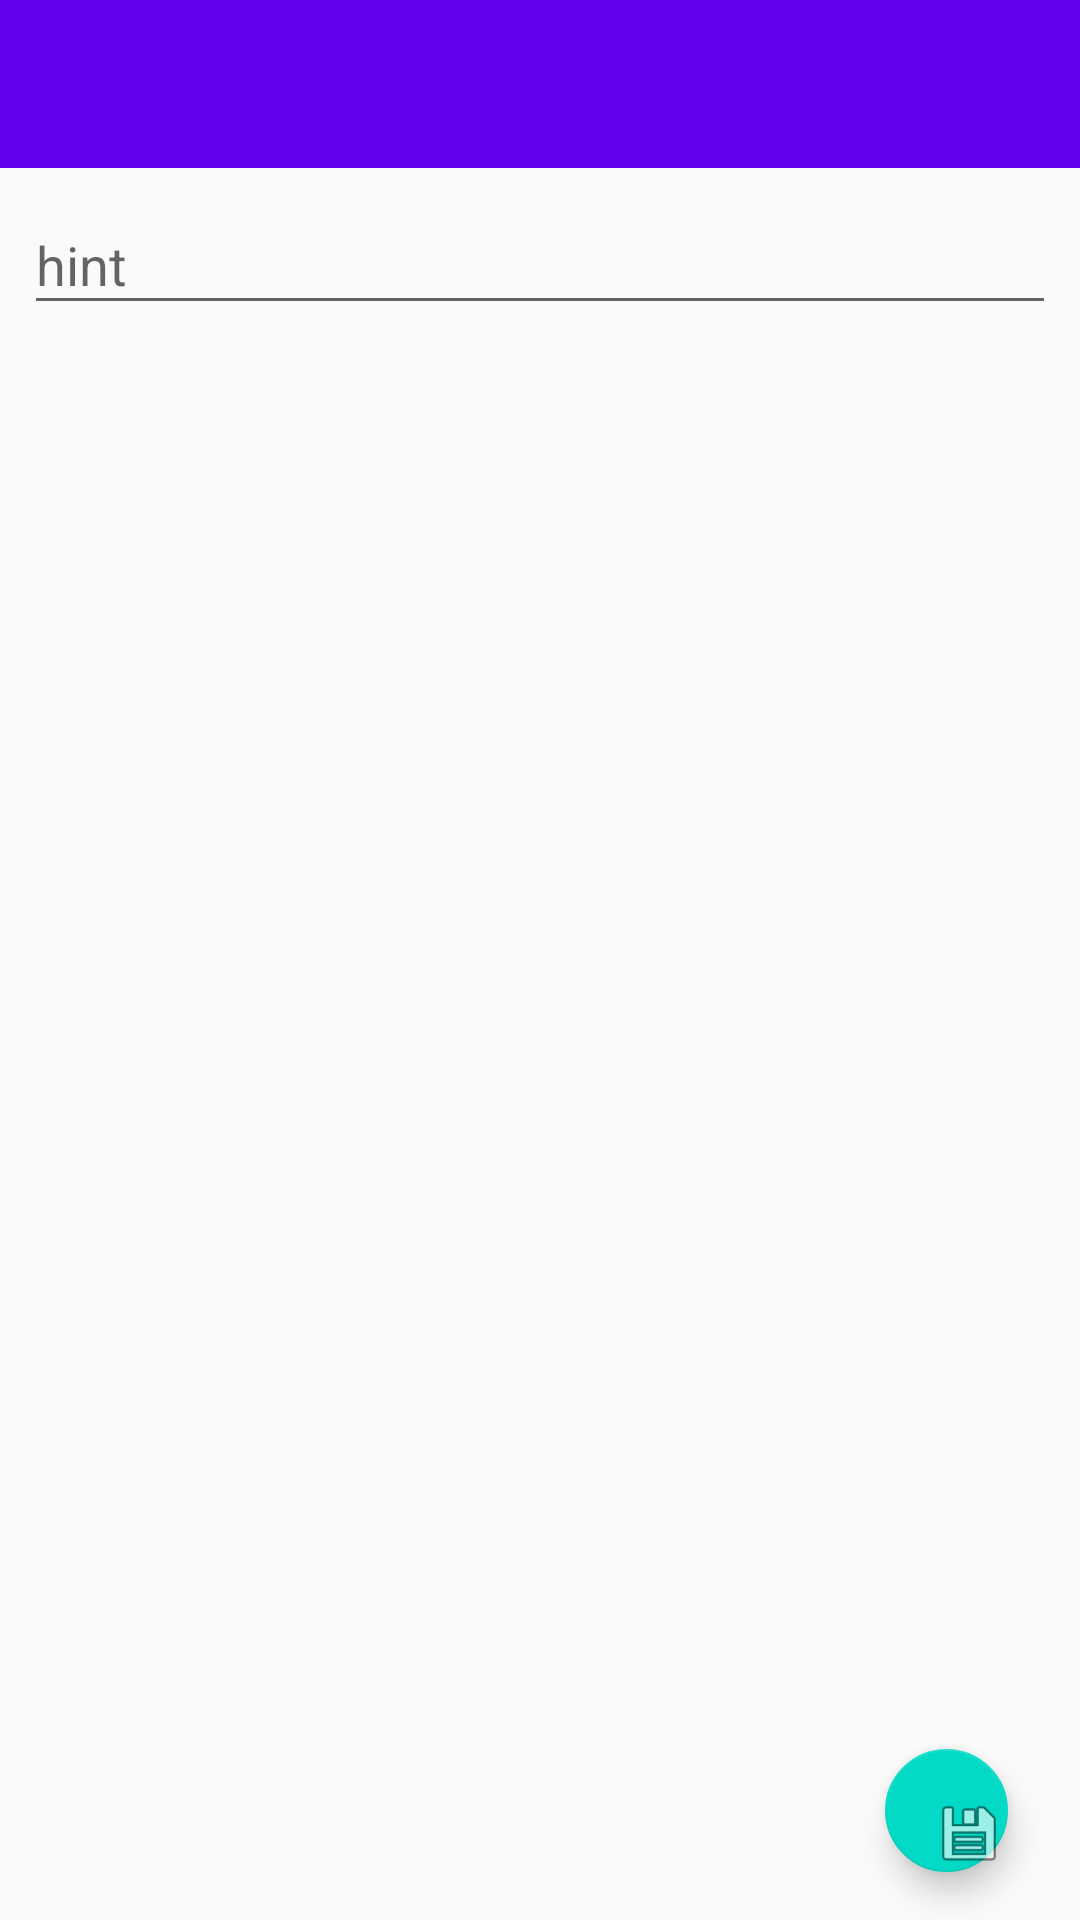

Produce the Android XML layout that renders to this screen, including the resource entries it uses.
<!-- AndroidManifest.xml: application theme AppTheme -->
<!-- res/layout/activity_character_info.xml -->
<?xml version="1.0" encoding="utf-8"?>
<androidx.constraintlayout.widget.ConstraintLayout xmlns:android="http://schemas.android.com/apk/res/android"
    xmlns:app="http://schemas.android.com/apk/res-auto"
    xmlns:tools="http://schemas.android.com/tools"
    android:layout_width="match_parent"
    android:layout_height="match_parent"
    tools:context=".Activities.CharacterActivities.CharacterInfoActivity">

    <com.google.android.material.textfield.TextInputLayout
        android:id="@+id/textInputLayout"
        android:layout_width="0dp"
        android:layout_height="597dp"
        android:layout_marginStart="8dp"
        android:layout_marginEnd="8dp"
        android:layout_marginBottom="2dp"
        app:layout_constraintBottom_toBottomOf="parent"
        app:layout_constraintEnd_toEndOf="parent"
        app:layout_constraintHorizontal_bias="0.0"
        app:layout_constraintStart_toStartOf="parent"
        app:layout_constraintTop_toBottomOf="@+id/toolbar"
        app:layout_constraintVertical_bias="0.0">

        <com.google.android.material.textfield.TextInputEditText
            android:id="@+id/character_info_et"
            android:layout_width="match_parent"
            android:layout_height="wrap_content"
            android:hint="hint" />

    </com.google.android.material.textfield.TextInputLayout>

    <androidx.appcompat.widget.Toolbar
        android:id="@+id/toolbar"
        android:layout_width="0dp"
        android:layout_height="wrap_content"
        android:background="?attr/colorPrimary"
        android:minHeight="?attr/actionBarSize"
        android:theme="?attr/actionBarTheme"
        app:layout_constraintEnd_toEndOf="parent"
        app:layout_constraintStart_toStartOf="parent"
        app:layout_constraintTop_toTopOf="parent" />

    <com.google.android.material.floatingactionbutton.FloatingActionButton
        android:id="@+id/character_info_fab"
        android:layout_width="49dp"
        android:layout_height="41dp"
        android:layout_marginEnd="24dp"
        android:layout_marginBottom="16dp"
        android:clickable="true"
        android:onClick="saveNotes"
        app:layout_constraintBottom_toBottomOf="parent"
        app:layout_constraintEnd_toEndOf="parent"
        app:srcCompat="@android:drawable/ic_menu_save" />
</androidx.constraintlayout.widget.ConstraintLayout>
<!-- resources referenced by this layout -->
<resources>
  <style name="AppTheme" parent="Theme.AppCompat.Light.NoActionBar">
          
          <item name="colorPrimary">@color/colorPrimary</item>
          <item name="colorPrimaryDark">@color/colorPrimaryDark</item>
          <item name="colorAccent">@color/colorAccent</item>
      </style>
  <!-- not gathered from this repository: default colours our renderer supplied (Android Studio template values) -->
  <color name="colorPrimary">#FF6200EE</color>
  <color name="colorPrimaryDark">#FF3700B3</color>
  <color name="colorAccent">#FF03DAC5</color>
</resources>
